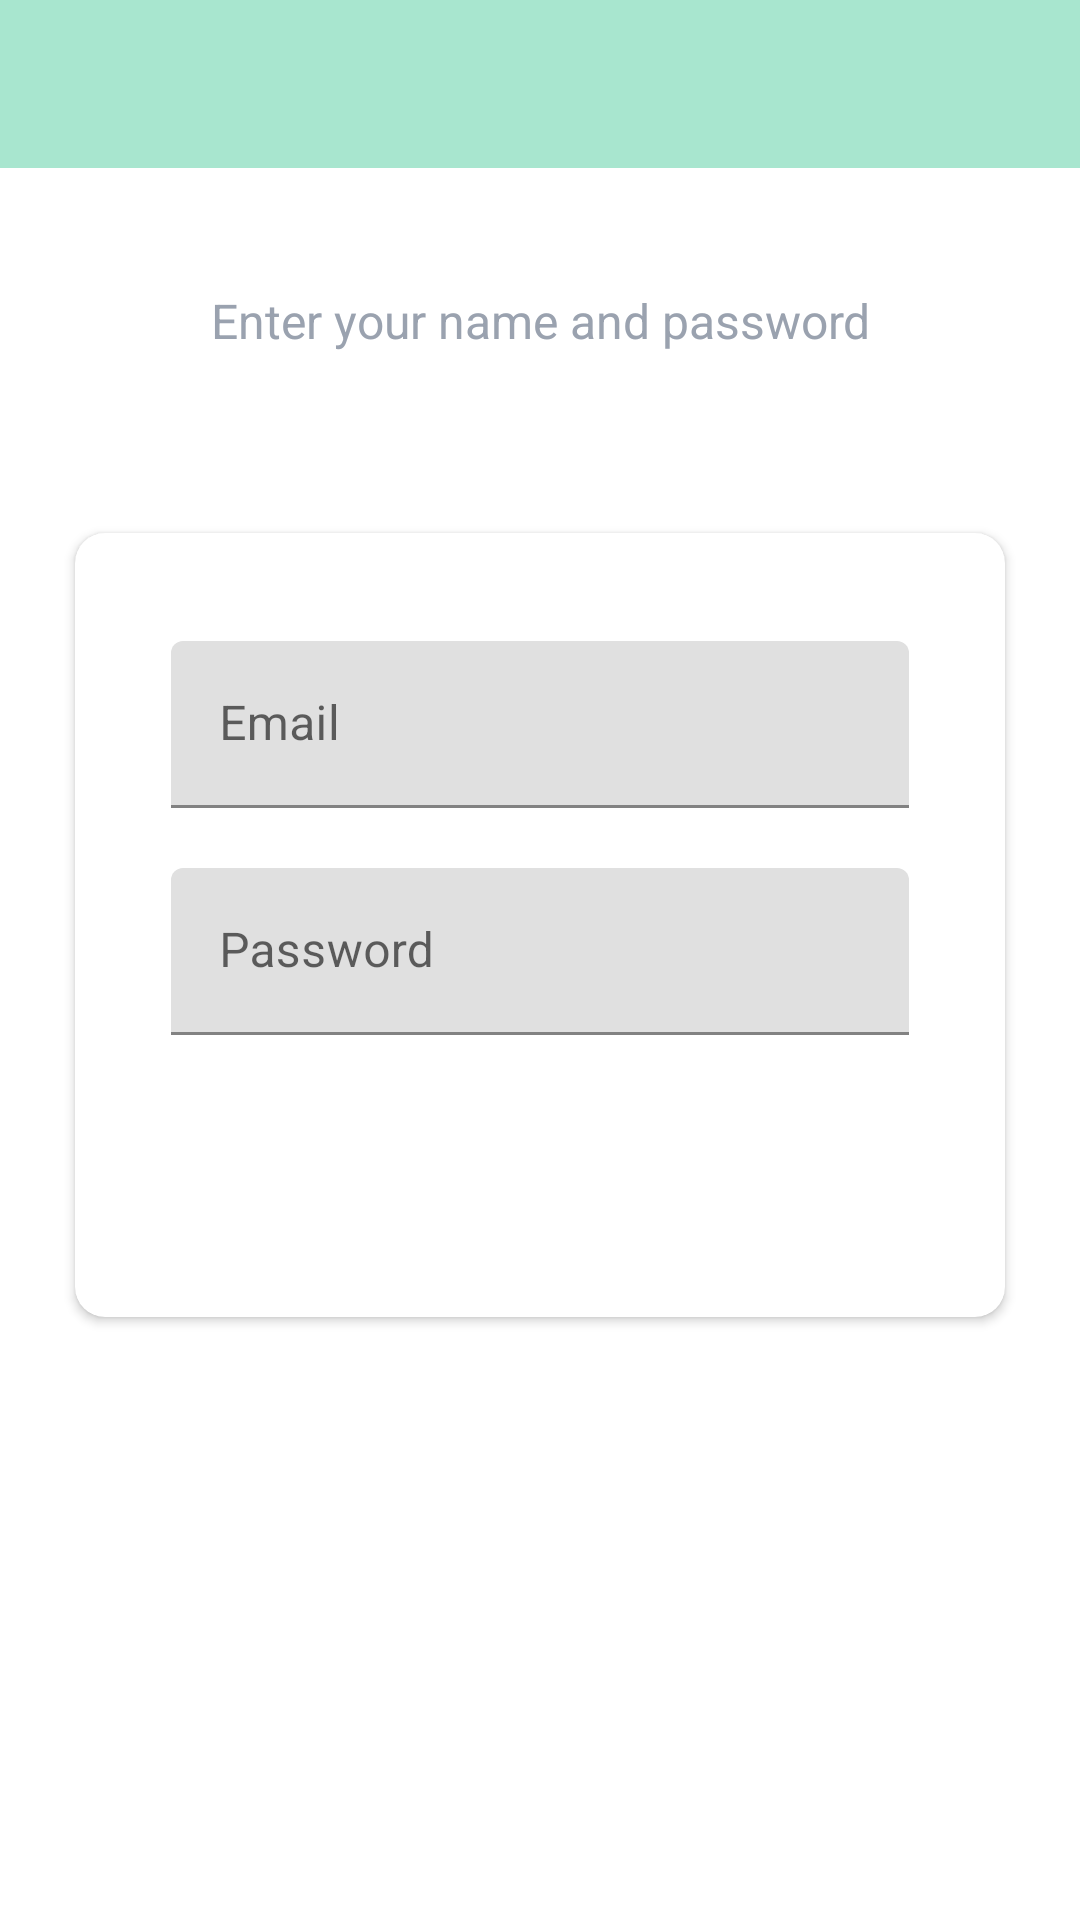

The Android layout XML behind this screen, and the referenced resources:
<!-- AndroidManifest.xml: application theme Theme.FavouritePlaces -->
<!-- res/layout/fragment_sign_in.xml -->
<?xml version="1.0" encoding="utf-8"?>
<LinearLayout xmlns:android="http://schemas.android.com/apk/res/android"
    xmlns:app="http://schemas.android.com/apk/res-auto"
    xmlns:tools="http://schemas.android.com/tools"
    android:layout_width="match_parent"
    android:layout_height="match_parent"
    android:orientation="vertical"
    tools:context=".fragments.SignInFragment">

    <androidx.appcompat.widget.Toolbar
        android:id="@+id/toolbar_sign_in_fragment"
        android:background="@color/colorPrimaryDark"
        android:layout_width="match_parent"
        android:layout_height="?attr/actionBarSize"
        android:theme="@style/CustomToolbarStyle"
        app:layout_constraintEnd_toEndOf="parent"
        app:layout_constraintStart_toStartOf="parent"
        app:layout_constraintTop_toTopOf="parent"
        />


    <LinearLayout
        android:layout_width="match_parent"
        android:layout_height="match_parent"
        android:layout_gravity="center"
        android:layout_marginTop="@dimen/authentication_screen_content_marginTop"
        android:orientation="vertical">

        <TextView
            android:layout_width="match_parent"
            android:layout_height="wrap_content"
            android:layout_marginStart="@dimen/authentication_screen_marginStartEnd"
            android:layout_marginEnd="@dimen/authentication_screen_marginStartEnd"
            android:gravity="center"
            android:text="@string/sign_in_description_text"
            android:textColor="@color/secondary_text_color"
            android:textSize="@dimen/authentication_description_text_size" />

        <androidx.cardview.widget.CardView
            android:layout_width="match_parent"
            android:layout_height="wrap_content"
            android:layout_marginStart="@dimen/authentication_screen_marginStartEnd"
            android:layout_marginTop="@dimen/authentication_screen_card_view_marginTop"
            android:layout_marginEnd="@dimen/authentication_screen_marginStartEnd"
            android:elevation="@dimen/card_view_elevation"
            app:cardCornerRadius="@dimen/card_view_corner_radius">

            <LinearLayout
                android:layout_width="match_parent"
                android:layout_height="wrap_content"
                android:orientation="vertical"
                android:padding="@dimen/card_view_layout_content_padding">

                <com.google.android.material.textfield.TextInputLayout
                    android:layout_width="match_parent"
                    android:layout_height="wrap_content"
                    android:layout_marginStart="@dimen/authentication_screen_til_marginStartEnd"
                    android:layout_marginTop="@dimen/authentication_screen_til_marginTop"
                    android:layout_marginEnd="@dimen/authentication_screen_til_marginStartEnd">

                    <androidx.appcompat.widget.AppCompatEditText
                        android:id="@+id/et_email_sign_in"
                        android:layout_width="match_parent"
                        android:layout_height="wrap_content"
                        android:hint="@string/email"
                        android:inputType="textEmailAddress"
                        android:textSize="@dimen/et_text_size" />
                </com.google.android.material.textfield.TextInputLayout>



                <com.google.android.material.textfield.TextInputLayout
                    android:layout_width="match_parent"
                    android:layout_height="wrap_content"
                    android:layout_marginStart="@dimen/authentication_screen_til_marginStartEnd"
                    android:layout_marginTop="@dimen/authentication_screen_til_marginTop"
                    android:layout_marginEnd="@dimen/authentication_screen_til_marginStartEnd">

                    <androidx.appcompat.widget.AppCompatEditText
                        android:id="@+id/et_password_sign_in"
                        android:layout_width="match_parent"
                        android:layout_height="wrap_content"
                        android:hint="@string/password"
                        android:inputType="textPassword"
                        android:textSize="16sp" />
                </com.google.android.material.textfield.TextInputLayout>

                <Button
                    android:id="@+id/btn_sign_in"
                    android:layout_width="match_parent"
                    android:layout_height="wrap_content"
                    android:layout_gravity="center"
                    android:layout_marginStart="@dimen/btn_marginStartEnd"
                    android:layout_marginTop="@dimen/sign_up_screen_btn_marginTop"
                    android:layout_marginEnd="@dimen/btn_marginStartEnd"
                    android:background="@drawable/shape_button_rounded"
                    android:foreground="?attr/selectableItemBackground"
                    android:gravity="center"
                    android:paddingTop="@dimen/btn_paddingTopBottom"
                    android:paddingBottom="@dimen/btn_paddingTopBottom"
                    android:text="@string/sign_in"
                    android:textColor="@android:color/white"
                    android:textSize="@dimen/btn_text_size" />
            </LinearLayout>
        </androidx.cardview.widget.CardView>
    </LinearLayout>
</LinearLayout>
    
<!-- resources referenced by this layout -->
<resources>
  <color name="colorPrimaryDark">#a8e6cf</color>
  <color name="secondary_text_color">#9AA2AF</color>
  <dimen name="authentication_description_text_size">16sp</dimen>
  <dimen name="authentication_screen_card_view_marginTop">60dp</dimen>
  <dimen name="authentication_screen_content_marginTop">40dp</dimen>
  <dimen name="authentication_screen_marginStartEnd">25dp</dimen>
  <dimen name="authentication_screen_til_marginStartEnd">16dp</dimen>
  <dimen name="authentication_screen_til_marginTop">20dp</dimen>
  <dimen name="btn_marginStartEnd">20dp</dimen>
  <dimen name="btn_paddingTopBottom">8dp</dimen>
  <dimen name="btn_text_size">18sp</dimen>
  <dimen name="card_view_corner_radius">10dp</dimen>
  <dimen name="card_view_elevation">10dp</dimen>
  <dimen name="card_view_layout_content_padding">16dp</dimen>
  <dimen name="et_text_size">16sp</dimen>
  <dimen name="sign_up_screen_btn_marginTop">30dp</dimen>
  <string name="email">Email</string>
  <string name="password">Password</string>
  <string name="sign_in">SIGN IN</string>
  <string name="sign_in_description_text">Enter your name and password</string>
  <style name="CustomToolbarStyle">
  
          <item name="android:textColorPrimary">#FFFFFF</item>
          <item name="android:colorControlNormal">#FFFFFF</item>
      </style>
  <style name="Theme.FavouritePlaces" parent="Theme.MaterialComponents.DayNight.NoActionBar">
          
          <item name="colorPrimary">@color/purple_500</item>
          <item name="colorPrimaryVariant">@color/purple_700</item>
          <item name="colorOnPrimary">@color/white</item>
          
          <item name="colorSecondary">@color/teal_200</item>
          <item name="colorSecondaryVariant">@color/teal_700</item>
          <item name="colorOnSecondary">@color/black</item>
          
          <item name="android:statusBarColor" tools:targetApi="l">?attr/colorPrimaryVariant</item>
          
      </style>
  <color name="purple_500">#FF6200EE</color>
  <color name="purple_700">#FF3700B3</color>
  <color name="white">#FFFFFFFF</color>
  <color name="teal_200">#FF03DAC5</color>
  <color name="teal_700">#FF018786</color>
  <color name="black">#FF000000</color>
</resources>
